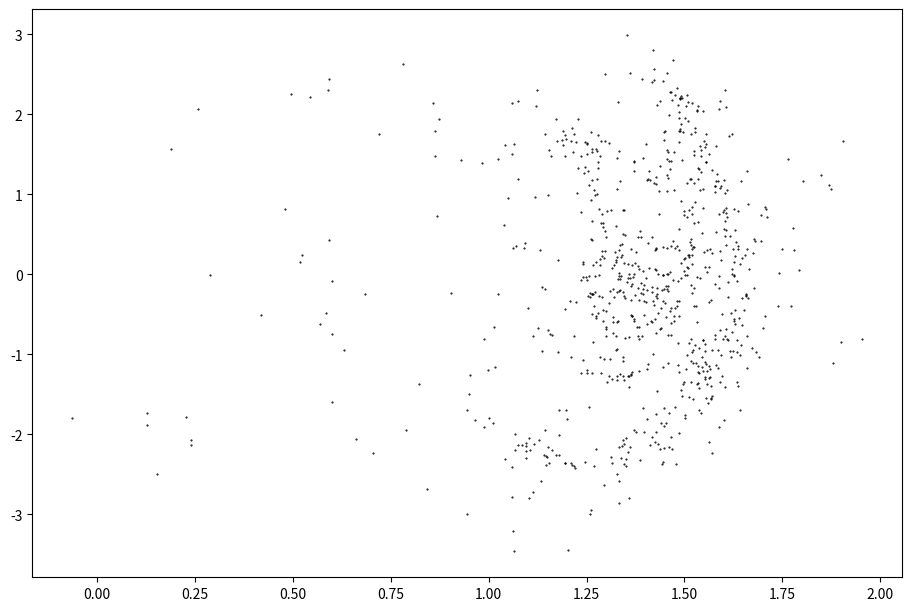

Write the Python code that produced this figure.
import numpy as np
import numpy.random as rd
import matplotlib.pyplot as plt
from numpy import sin, cos, pi
from scipy.integrate import odeint


########################################################################################################

#####     ================      Paramètres  de la simulation      ================      ####

alpha, beta = 1.0, 5.0

gamma = 8
delta = 0.02
w = 0.5

dt = 0.05  # [s]    -  pas de temps
Tend = 200  # [s]    -  fin de la simulation

fps = int(1 / dt)  # animation en temps réel

########################################################################################################

#####     ================      Résolution de l'équation différentielle      ================      #####
n = int(Tend // dt) + 1
t = np.linspace(0, Tend, n + 1)


def f(u_, t_):
    u1, u2 = u_
    f1 = - alpha * u1 - beta * u1 ** 3 - delta * u2 + gamma * cos(w * t_)
    return np.array([u2, f1])


points_x = []
points_y = []

for iteration in range(50):
    x0, dx0 = 1. + rd.rand(), 4 * (rd.rand() - 0.5)
    U0 = np.array([x0, dx0])

    sol = odeint(f, U0, t)
    x, dx = sol.T

    for i in range(1, n):
        u_prev, v_prev = x[i-1], dx[i-1]
        u, v = x[i], dx[i]
        t_pr, t_nx = t[i-1], t[i]

        if (sin(t_pr*w) * sin(t_nx*w) <= 0.) and (cos(t_pr*w) > 0.):
            t_pr, t_nx = np.remainder(np.array([t_pr*w, t_nx*w]) + pi, 2 * pi) - pi
            coef = t_pr / (t_pr - t_nx)

            points_x.append(u_prev * (1 - coef) + u * coef)
            points_y.append(v_prev * (1 - coef) + v * coef)


########################################################################################################

#####     ================      Création de la figure      ================      #####

fig, ax = plt.subplots(1, 1, figsize=(9, 6), constrained_layout=True)
ax.plot(points_x, points_y, 'o', markersize=0.5, color='black')
plt.show()
